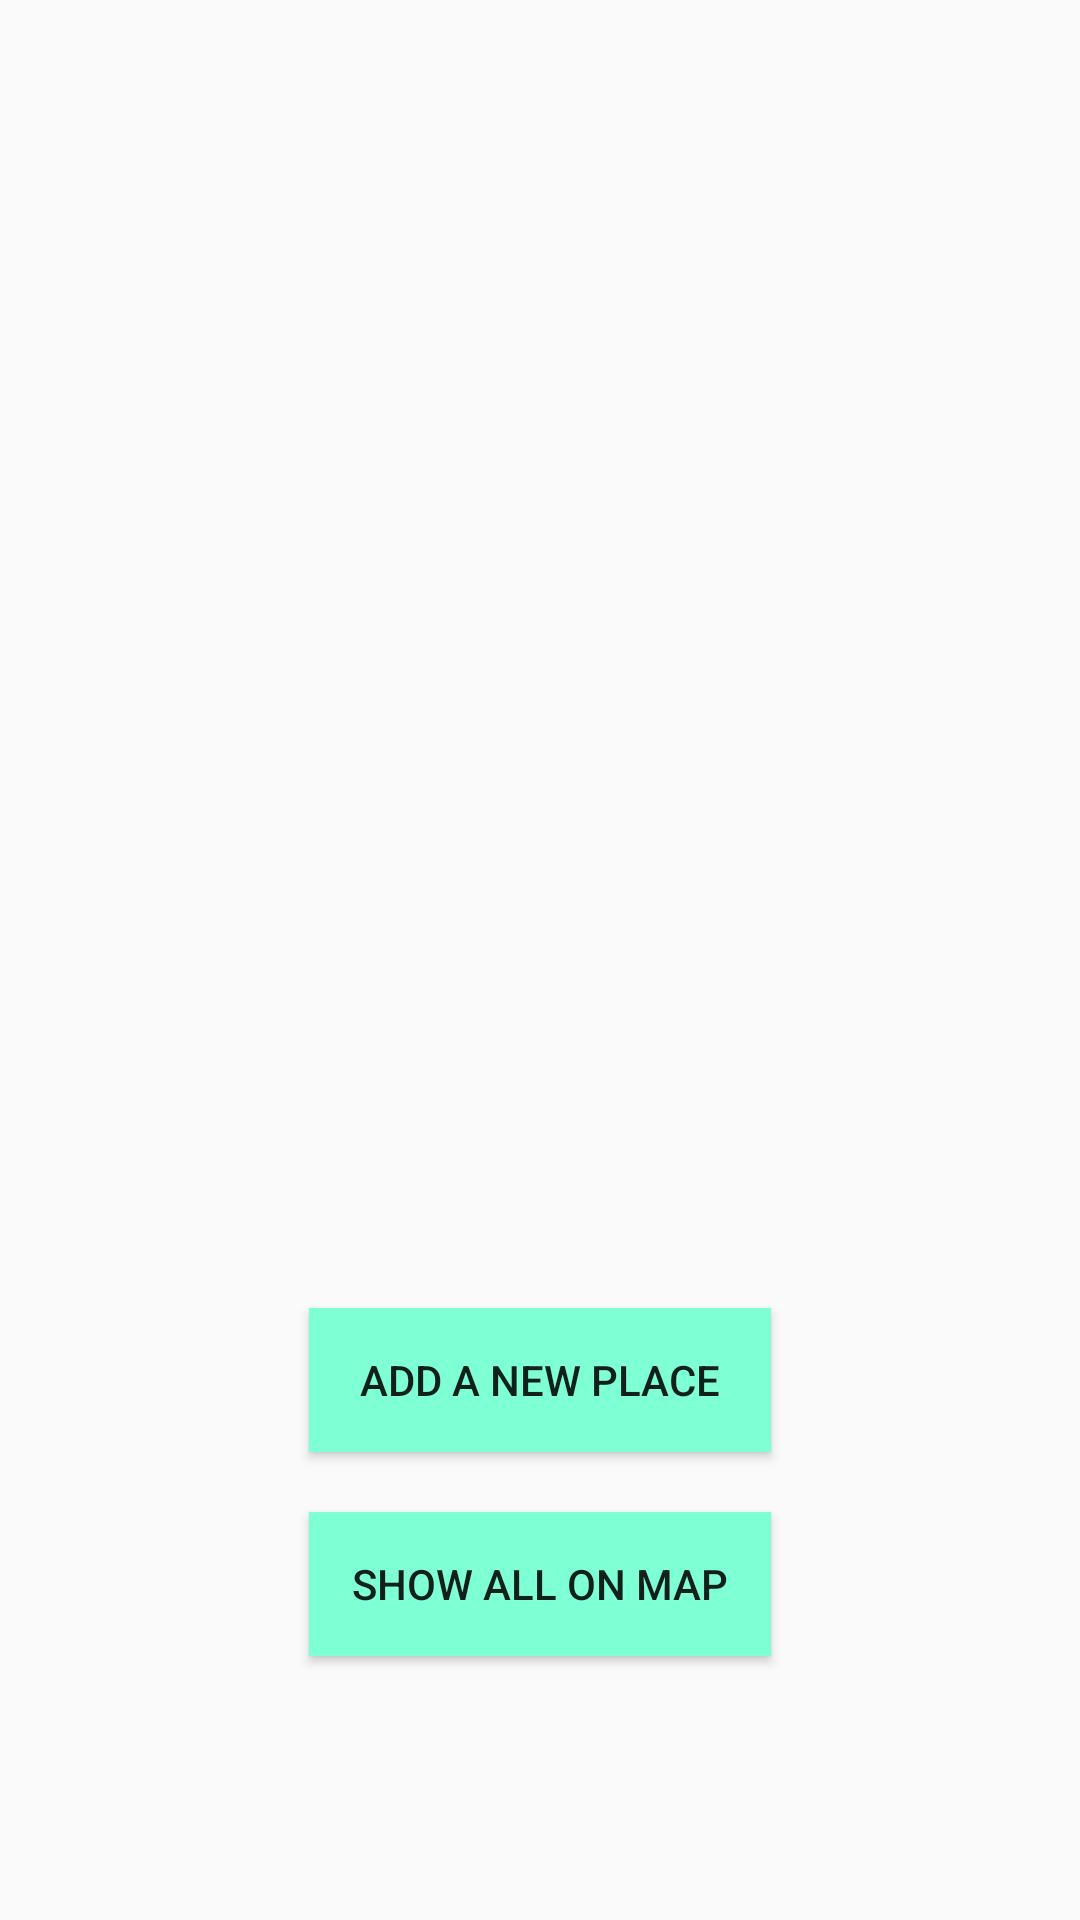

Produce the Android XML layout that renders to this screen, including the resource entries it uses.
<!-- AndroidManifest.xml: application theme Theme.MapApp -->
<!-- res/layout/activity_main.xml -->
<?xml version="1.0" encoding="utf-8"?>
<LinearLayout xmlns:android="http://schemas.android.com/apk/res/android"
    xmlns:app="http://schemas.android.com/apk/res-auto"
    xmlns:tools="http://schemas.android.com/tools"
    android:layout_width="match_parent"
    android:layout_height="match_parent"
    android:orientation="vertical"
    tools:context=".MainActivity">

    <ImageView
        android:id="@+id/imageView"
        android:layout_width="411dp"
        android:layout_height="386dp"
        android:layout_gravity="center"
        app:srcCompat="@drawable/icon"
        tools:layout_editor_absoluteX="93dp"
        tools:layout_editor_absoluteY="31dp" />

    <Button
        android:id="@+id/addBtn"
        android:layout_width="154dp"
        android:layout_height="wrap_content"
        android:layout_gravity="center"
        android:layout_marginTop="50dp"
        android:text="ADD A NEW PLACE"
        android:background="#7FFFD4"/>

    <Button
        android:id="@+id/showAll"
        android:layout_width="154dp"
        android:layout_height="wrap_content"
        android:layout_gravity="center"
        android:layout_marginTop="20dp"
        android:background="#7FFFD4"
        android:text="SHOW ALL ON MAP"
        tools:layout_editor_absoluteX="159dp"
        tools:layout_editor_absoluteY="431dp" />
</LinearLayout>
<!-- resources referenced by this layout -->
<resources>
  <style name="Theme.MapApp" parent="Theme.MaterialComponents.DayNight.NoActionBar.Bridge">
          
          <item name="colorPrimary">@color/purple_500</item>
          <item name="colorPrimaryVariant">@color/purple_700</item>
          <item name="colorOnPrimary">@color/white</item>
          
          <item name="colorSecondary">@color/teal_200</item>
          <item name="colorSecondaryVariant">@color/teal_700</item>
          <item name="colorOnSecondary">@color/black</item>
          
          <item name="android:statusBarColor" tools:targetApi="l">?attr/colorPrimaryVariant</item>
          
      </style>
  <!-- not gathered from this repository: default colours our renderer supplied (Android Studio template values) -->
  <color name="purple_500">#FF6200EE</color>
  <color name="purple_700">#FF3700B3</color>
  <color name="teal_200">#FF03DAC5</color>
  <color name="teal_700">#FF018786</color>
  <color name="black">#FF000000</color>
  <color name="white">#FFFFFFFF</color>
</resources>
